Dataset: Retinexa (GitHub, jindu791/Retinexa). Classes: cataract, normal.

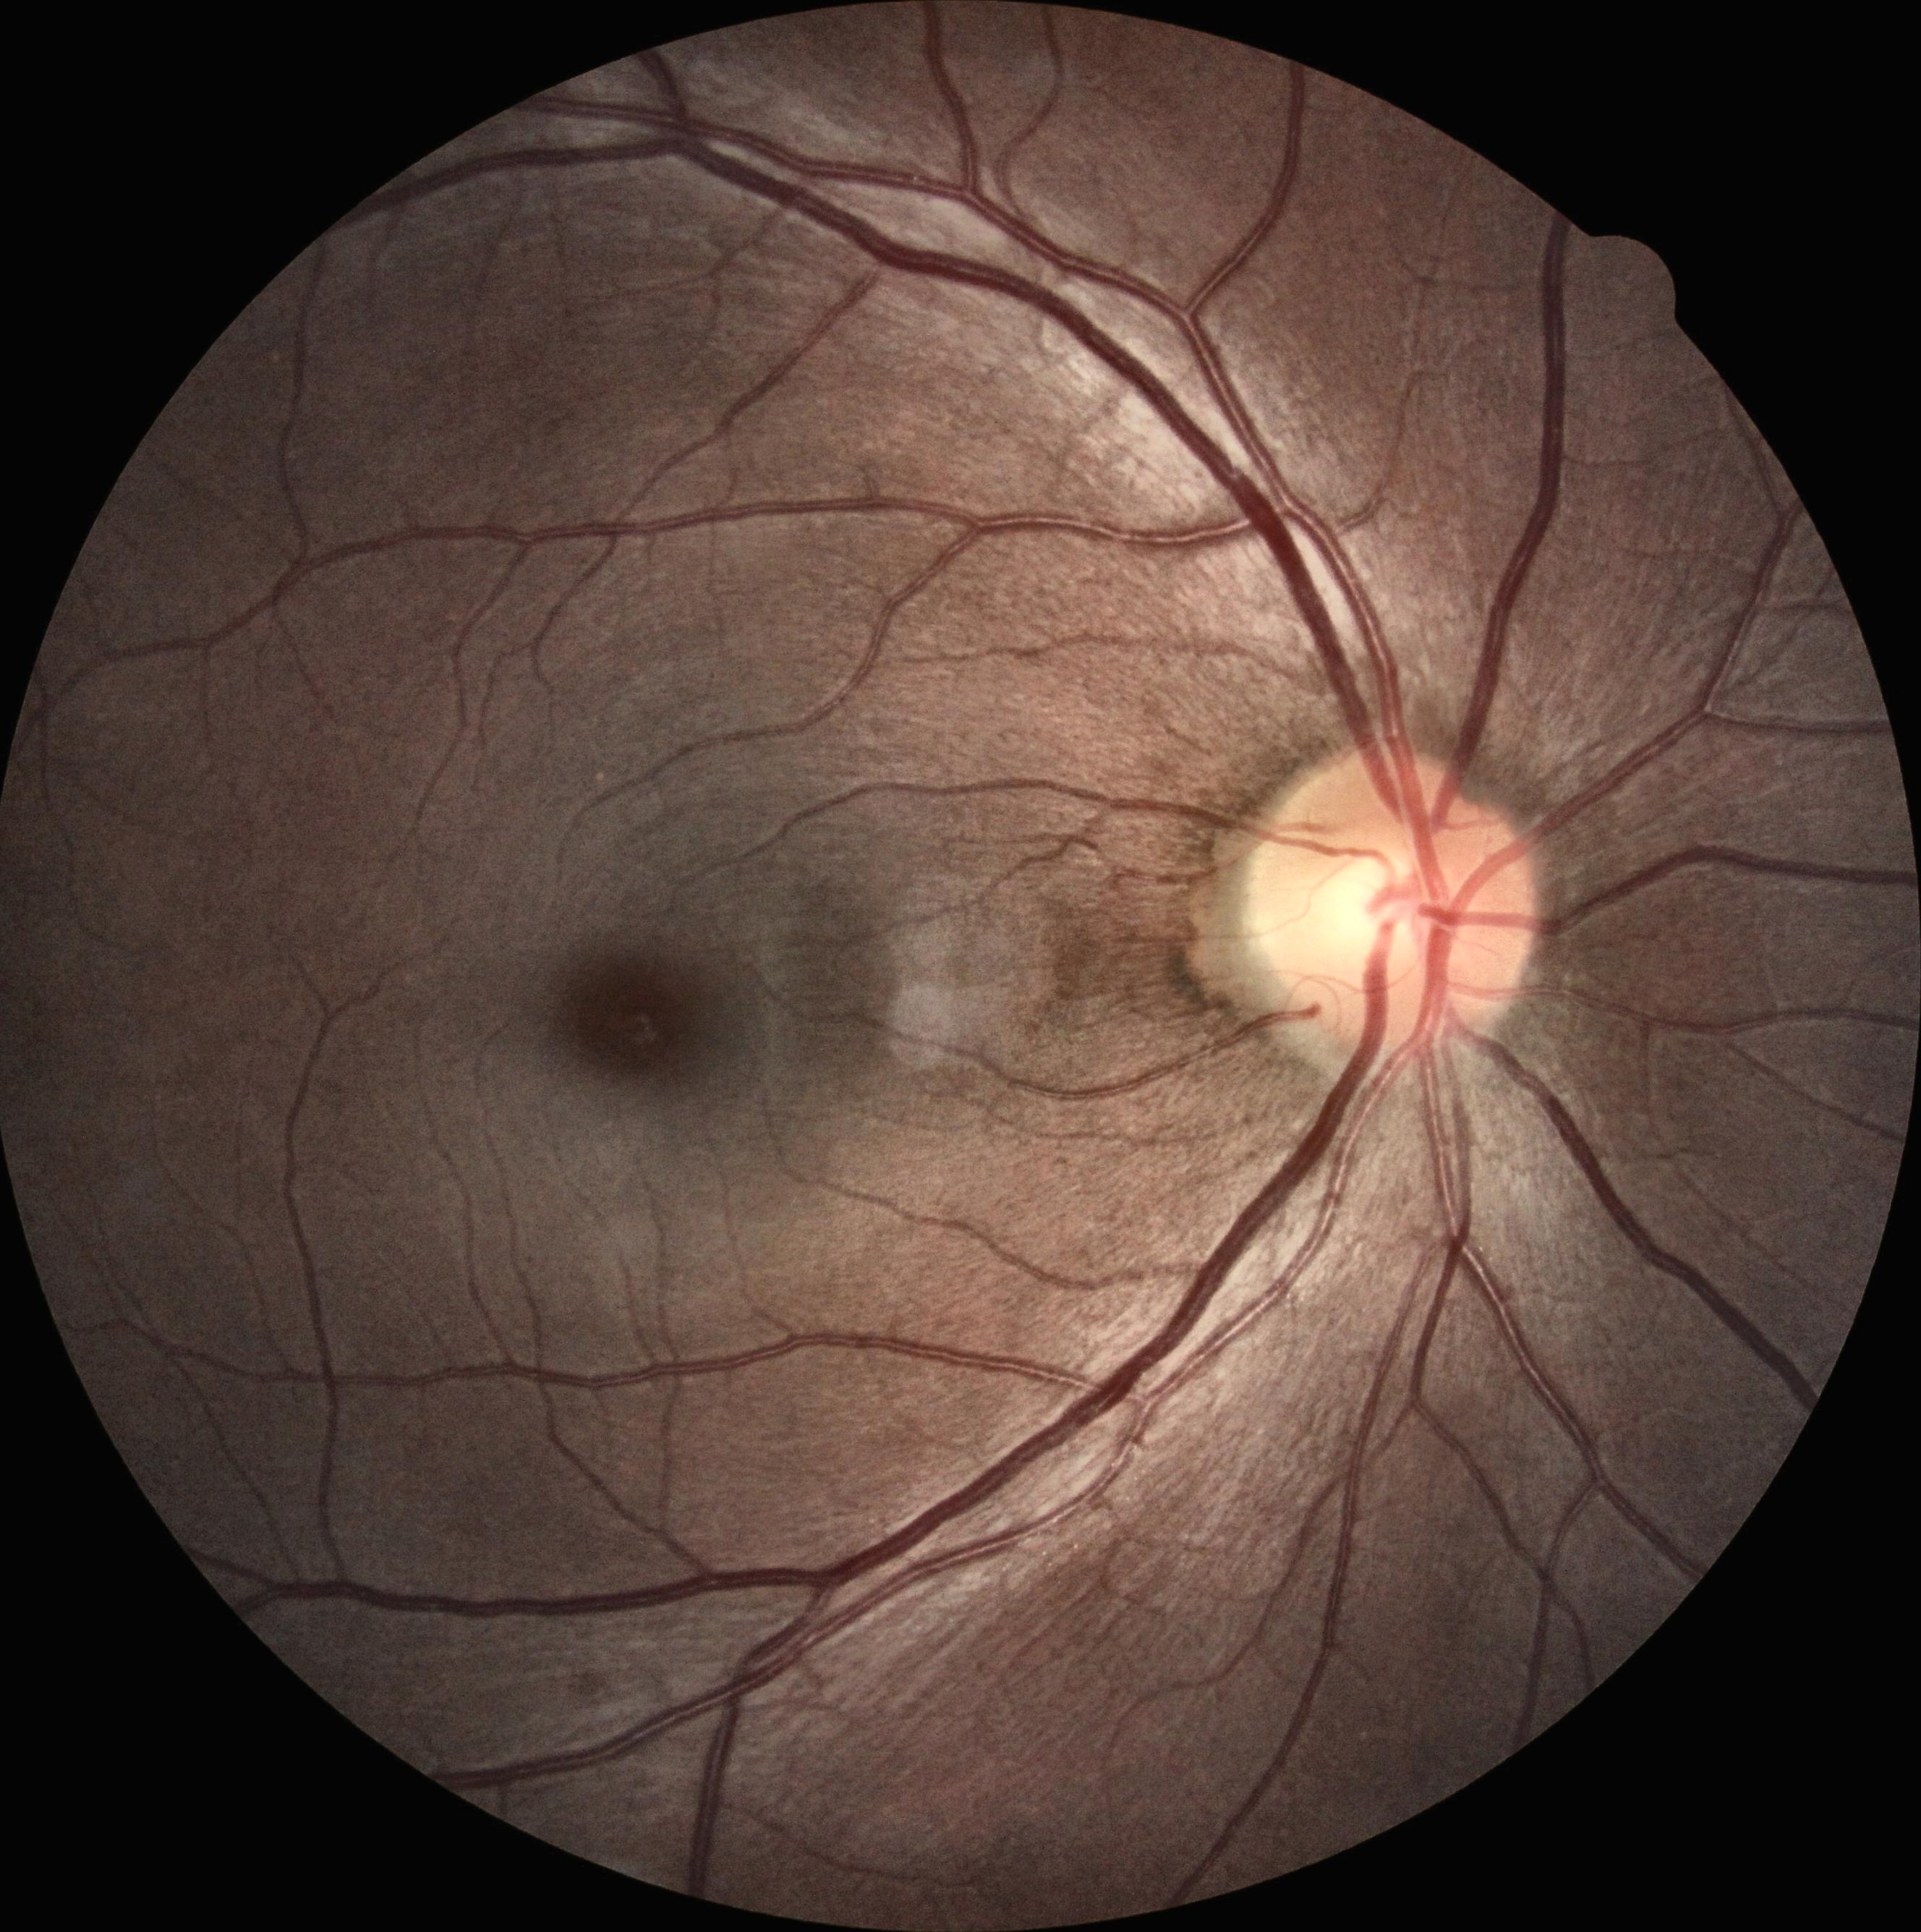
Label: normal

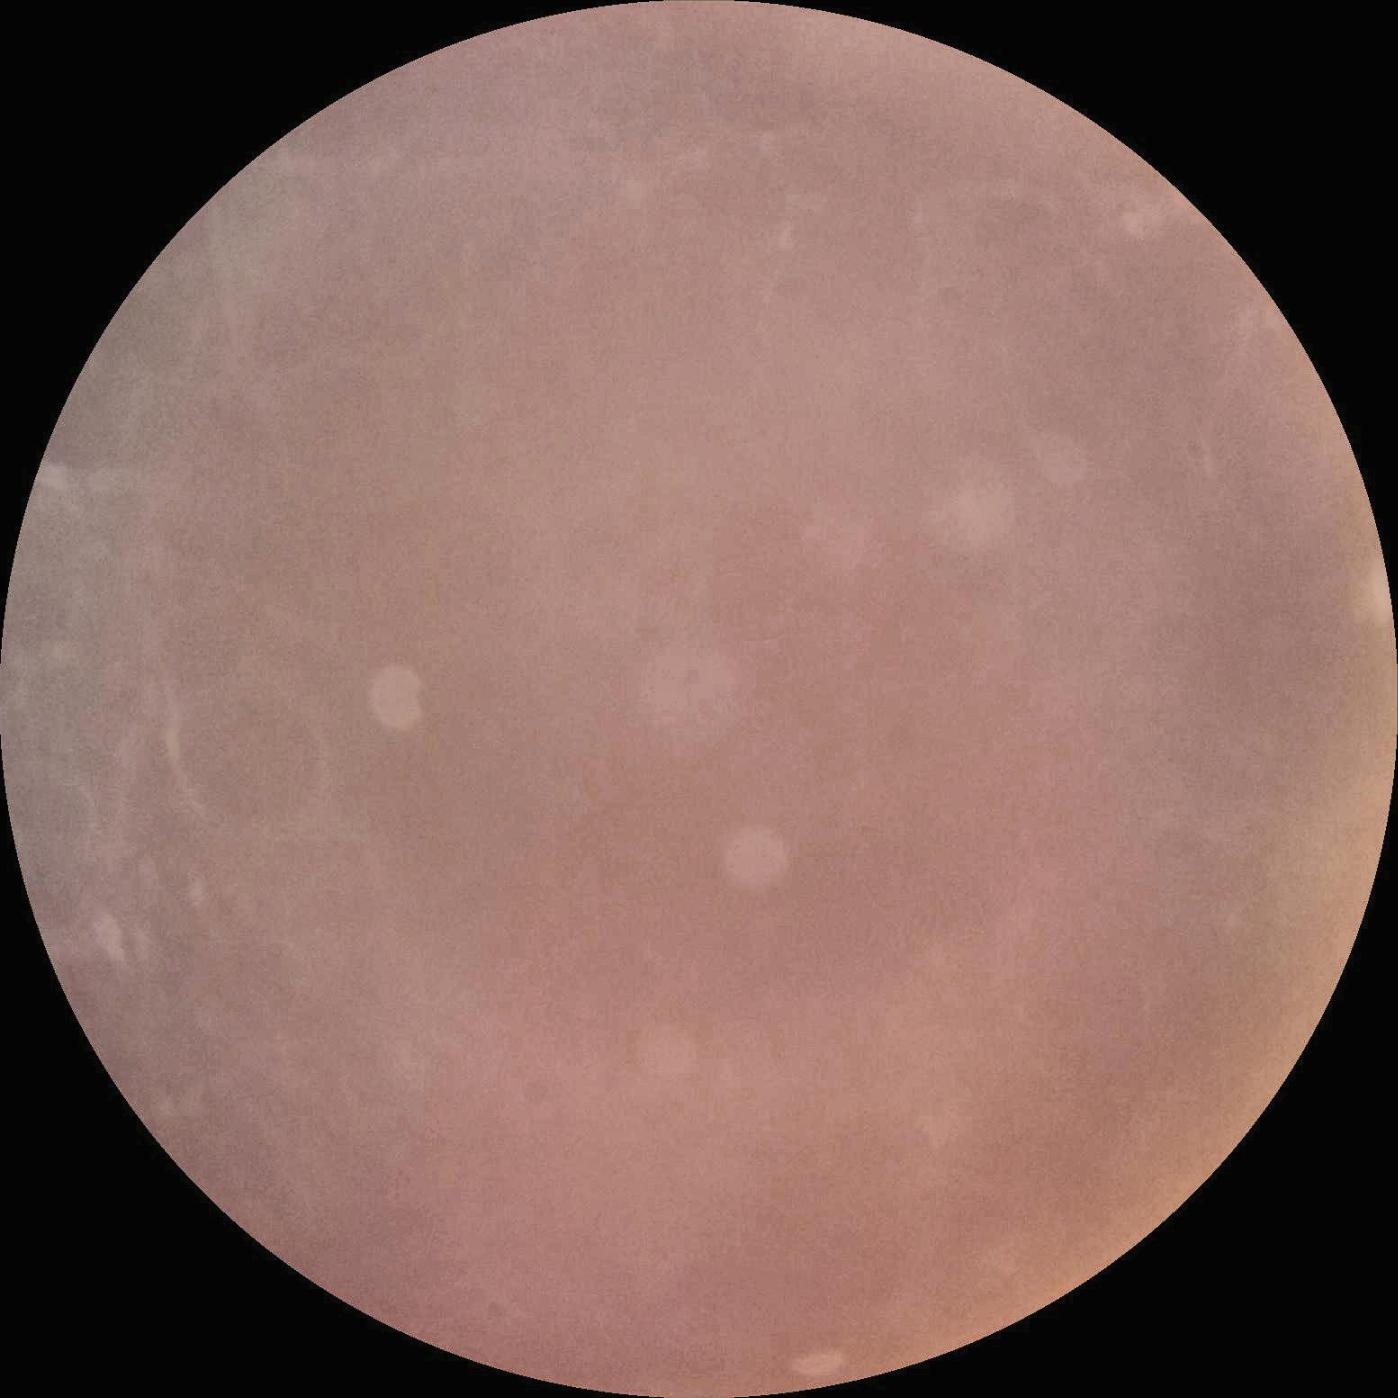
Label: cataract

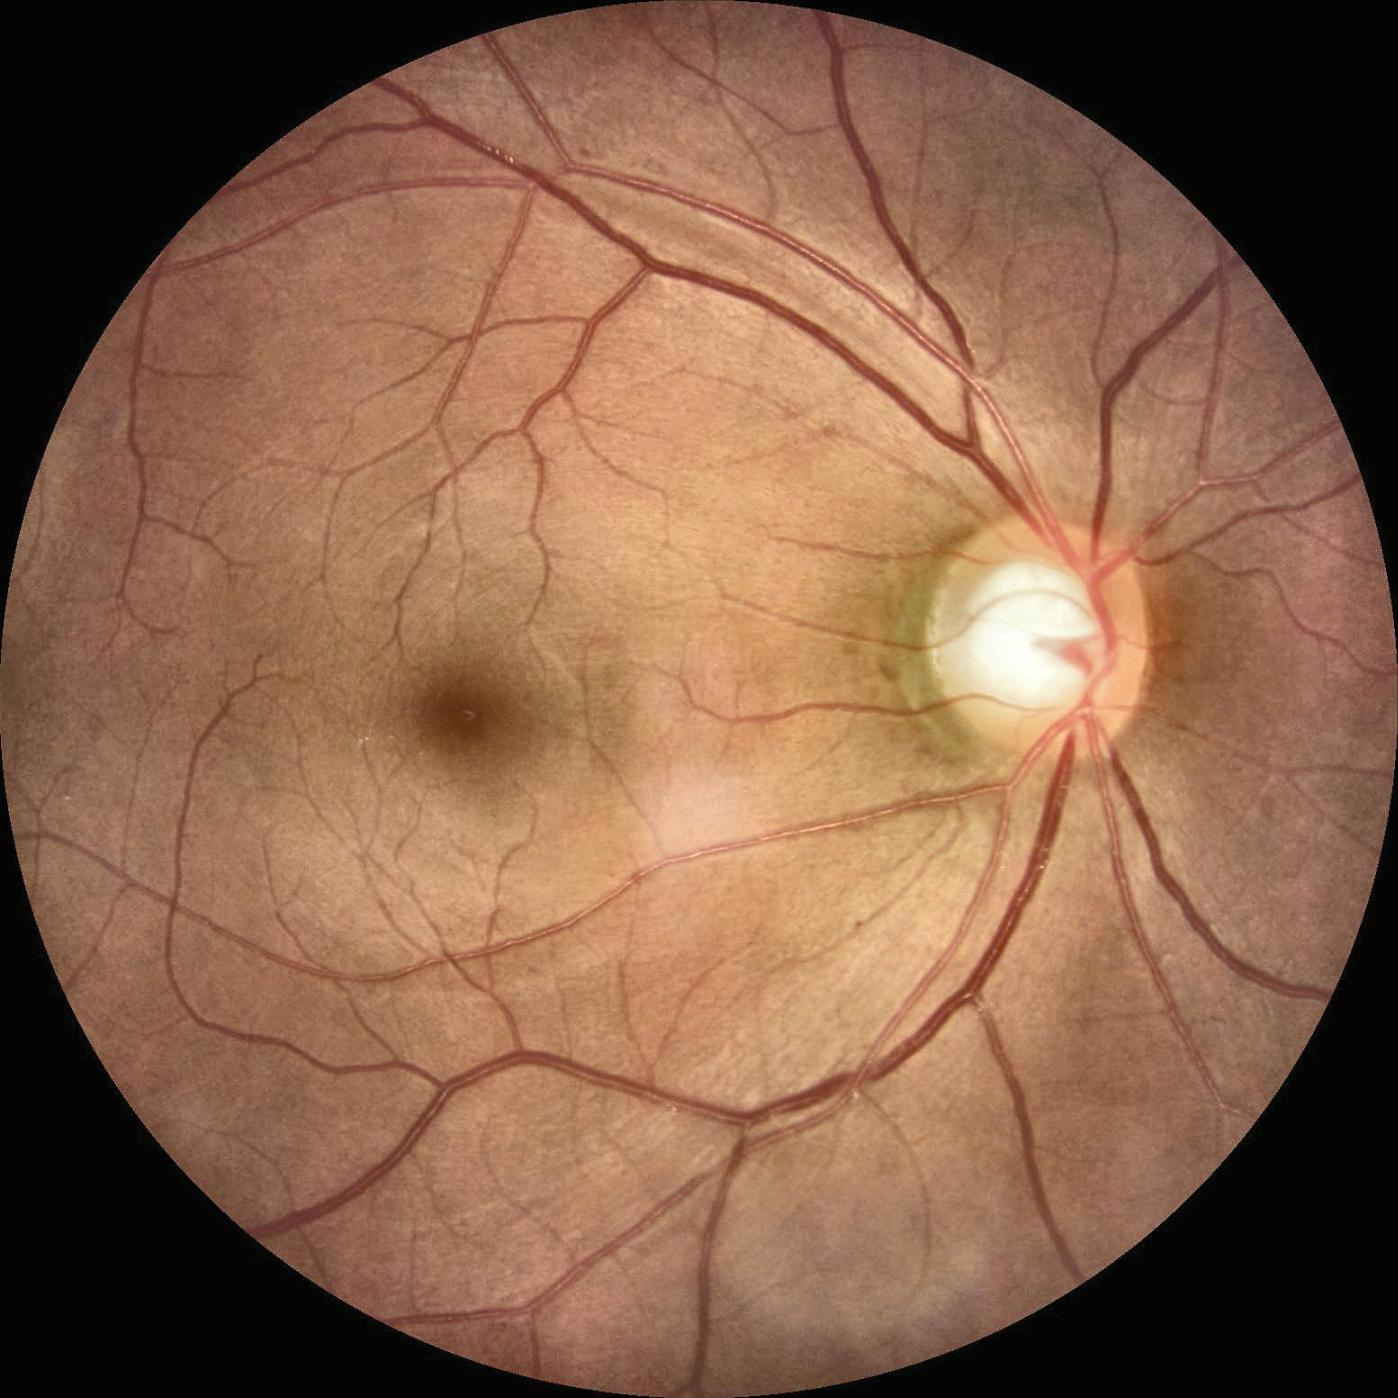
Label: normal

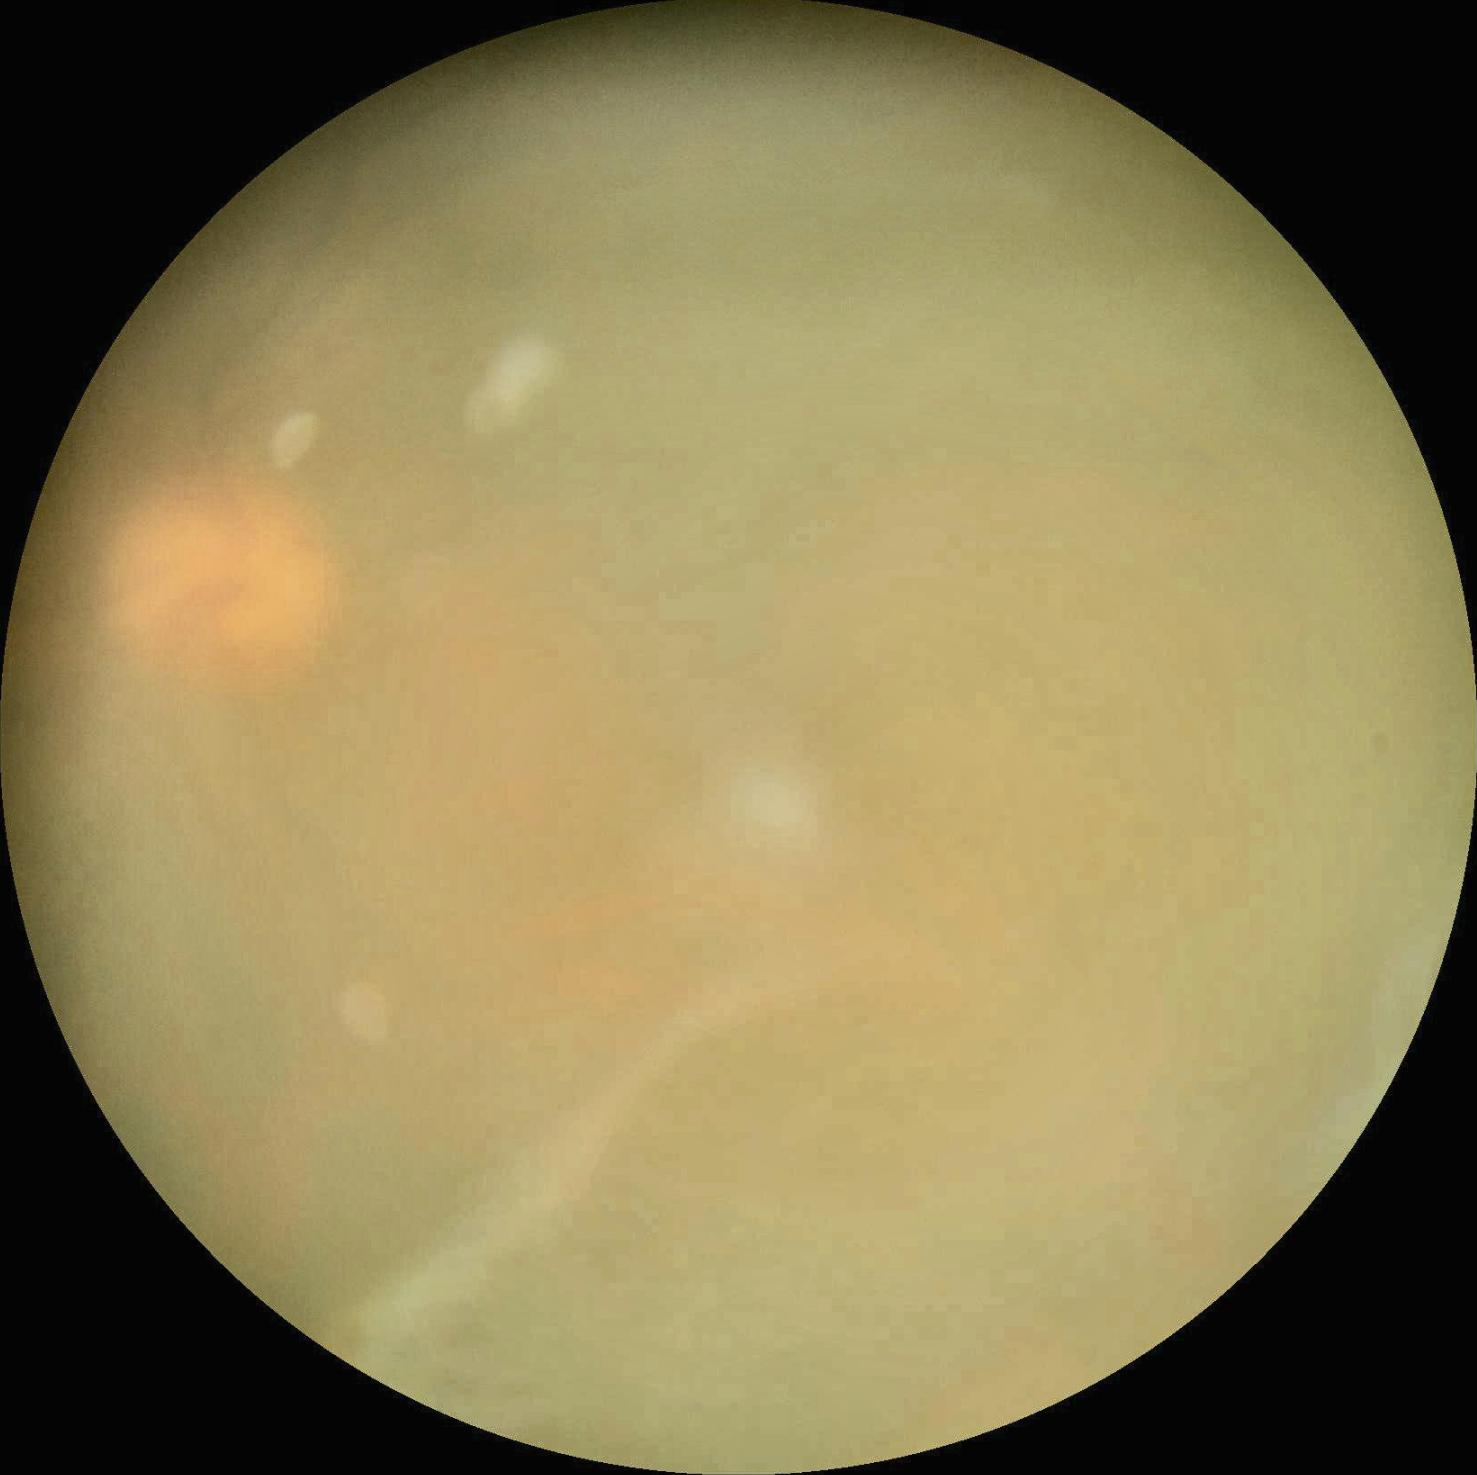
Label: cataract
